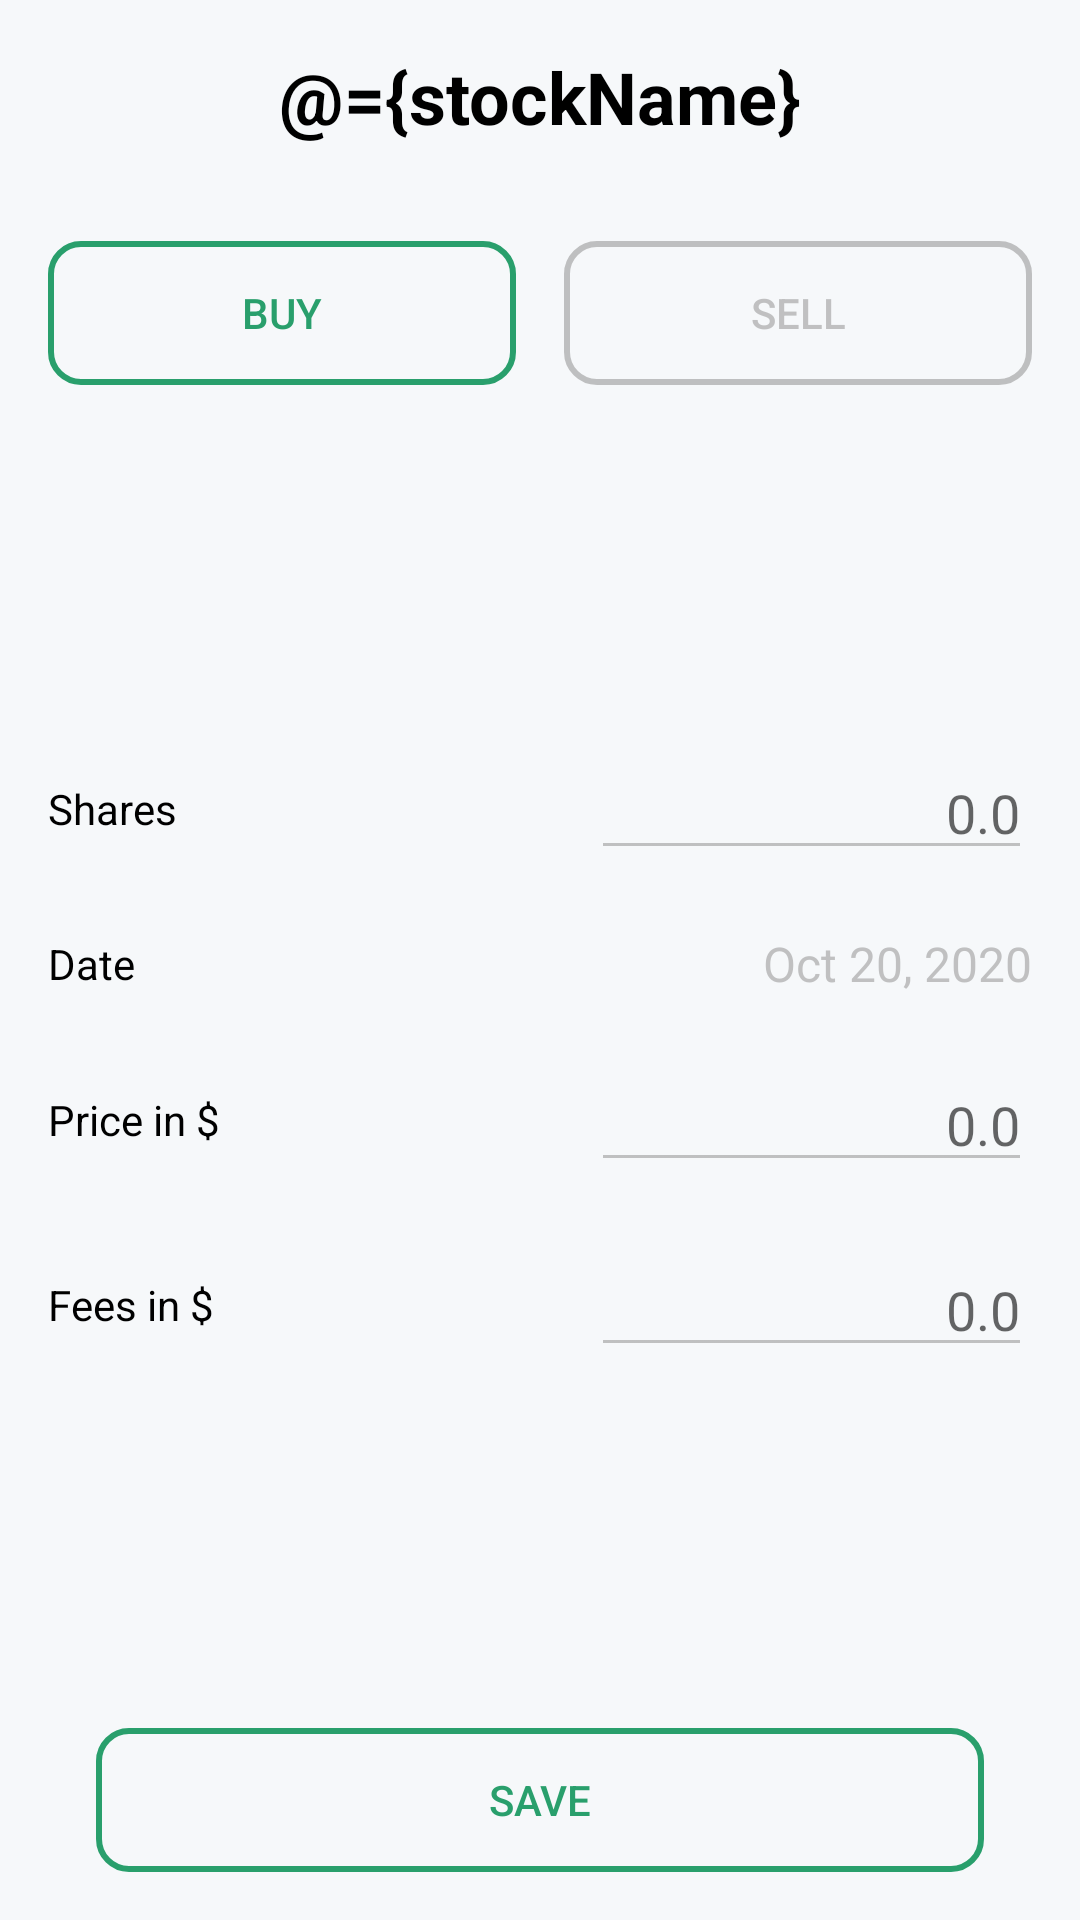

Write the Android layout XML for this screen, with the resource values it uses.
<!-- AndroidManifest.xml: application theme Theme.StonkTracker -->
<!-- res/layout/transaction_fragment.xml -->
<?xml version="1.0" encoding="utf-8"?>
<layout xmlns:android="http://schemas.android.com/apk/res/android"
    xmlns:app="http://schemas.android.com/apk/res-auto"
    xmlns:tools="http://schemas.android.com/tools">

    <data>
        <variable
            name="stockName"
            type="String" />
    </data>


    <androidx.constraintlayout.widget.ConstraintLayout
        android:layout_width="match_parent"
        android:layout_height="match_parent"
        android:background="?attr/colorOnBackground"
        tools:context=".PortfolioFragment">

        <EditText
            android:id="@+id/editPrice"
            android:layout_width="wrap_content"
            android:layout_height="wrap_content"
            android:layout_marginEnd="16dp"
            android:ems="7"
            android:textAlignment="viewEnd"
            android:autofillHints="@string/hint_price_in"
            android:hint="@string/hint_price_in"
            android:backgroundTint="?attr/hintTextColor"
            android:inputType="numberDecimal"
            app:layout_constraintBottom_toTopOf="@+id/editFees"
            app:layout_constraintEnd_toEndOf="parent"
            app:layout_constraintTop_toBottomOf="@+id/editDate" />

        <EditText
            android:id="@+id/editFees"
            android:layout_width="wrap_content"
            android:layout_height="wrap_content"
            android:layout_marginEnd="16dp"
            android:layout_marginBottom="100dp"
            android:ems="7"
            android:textAlignment="viewEnd"
            android:autofillHints="@string/hint_fees_in"
            android:hint="@string/hint_fees_in"
            android:backgroundTint="?attr/hintTextColor"
            android:inputType="numberDecimal"
            app:layout_constraintBottom_toTopOf="@+id/buttonSave"
            app:layout_constraintEnd_toEndOf="parent"
            app:layout_constraintTop_toBottomOf="@+id/editPrice" />

        <Button
            android:id="@+id/buttonBuy"
            android:layout_width="0dp"
            android:layout_height="wrap_content"
            android:layout_marginStart="16dp"
            android:layout_marginTop="32dp"
            android:layout_marginEnd="8dp"
            android:background="@drawable/smooth_background_buy"
            android:text="@string/button_buy"
            android:textColor="@color/buy_000"
            app:layout_constraintEnd_toStartOf="@+id/buttonSell"
            app:layout_constraintHorizontal_bias="0.5"
            app:layout_constraintStart_toStartOf="parent"
            app:layout_constraintTop_toBottomOf="@+id/tickerName" />

        <Button
            android:id="@+id/buttonSell"
            android:layout_width="0dp"
            android:layout_height="wrap_content"
            android:layout_marginStart="8dp"
            android:layout_marginTop="32dp"
            android:layout_marginEnd="16dp"
            android:background="@drawable/smooth_background_neutral"
            android:textColor="@color/neutral_000"
            android:text="@string/button_sell"
            app:layout_constraintEnd_toEndOf="parent"
            app:layout_constraintHorizontal_bias="0.5"
            app:layout_constraintStart_toEndOf="@+id/buttonBuy"
            app:layout_constraintTop_toBottomOf="@+id/tickerName" />

        <Button
            android:id="@+id/buttonSave"
            android:layout_width="0dp"
            android:layout_height="wrap_content"
            android:layout_marginStart="32dp"
            android:layout_marginEnd="32dp"
            android:layout_marginBottom="16dp"
            android:background="@drawable/smooth_background_buy"
            android:text="@string/button_save"
            android:textColor="@color/buy_000"
            app:layout_constraintBottom_toBottomOf="parent"
            app:layout_constraintEnd_toEndOf="parent"
            app:layout_constraintStart_toStartOf="parent" />

        <EditText
            android:id="@+id/editShares"
            android:layout_width="wrap_content"
            android:layout_height="wrap_content"
            android:layout_marginTop="100dp"
            android:layout_marginEnd="16dp"
            android:ems="7"
            android:textAlignment="viewEnd"
            android:autofillHints="@string/hint_shares"
            android:hint="@string/hint_shares"
            android:backgroundTint="?attr/hintTextColor"
            android:inputType="numberDecimal"
            app:layout_constraintBottom_toTopOf="@+id/editDate"
            app:layout_constraintEnd_toEndOf="parent"
            app:layout_constraintTop_toBottomOf="@+id/buttonBuy" />

        <TextView
            android:id="@+id/editDate"
            android:layout_width="0dp"
            android:layout_height="wrap_content"
            android:layout_marginEnd="16dp"
            android:text="Oct 20, 2020"
            android:textColor="@color/neutral_000"
            android:textAlignment="textEnd"
            android:textSize="16sp"
            app:layout_constraintBottom_toTopOf="@+id/editPrice"
            app:layout_constraintEnd_toEndOf="parent"
            app:layout_constraintHorizontal_bias="0.5"
            app:layout_constraintStart_toEndOf="@+id/textDate"
            app:layout_constraintTop_toBottomOf="@+id/editShares" />

        <TextView
            android:id="@+id/textShares"
            android:layout_width="0dp"
            android:layout_height="wrap_content"
            android:layout_marginStart="16dp"
            android:layout_marginEnd="32dp"
            android:text="@string/text_shares"
            android:textSize="14sp"
            app:layout_constraintBottom_toBottomOf="@+id/editShares"
            app:layout_constraintEnd_toStartOf="@+id/editShares"
            app:layout_constraintStart_toStartOf="parent"
            app:layout_constraintTop_toTopOf="@+id/editShares" />

        <TextView
            android:id="@+id/textDate"
            android:layout_width="0dp"
            android:layout_height="wrap_content"
            android:layout_marginStart="16dp"
            android:layout_marginEnd="32dp"
            android:text="@string/text_date"
            android:textSize="14sp"
            app:layout_constraintBottom_toBottomOf="@+id/editDate"
            app:layout_constraintEnd_toStartOf="@+id/editDate"
            app:layout_constraintHorizontal_bias="0.5"
            app:layout_constraintStart_toStartOf="parent"
            app:layout_constraintTop_toTopOf="@+id/editDate" />

        <TextView
            android:id="@+id/textView6"
            android:layout_width="0dp"
            android:layout_height="wrap_content"
            android:layout_marginStart="16dp"
            android:layout_marginEnd="32dp"
            android:text="@string/text_price_in"
            android:textSize="14sp"
            app:layout_constraintBottom_toBottomOf="@+id/editPrice"
            app:layout_constraintEnd_toStartOf="@+id/editPrice"
            app:layout_constraintStart_toStartOf="parent"
            app:layout_constraintTop_toTopOf="@+id/editPrice" />

        <TextView
            android:id="@+id/textFees"
            android:layout_width="0dp"
            android:layout_height="wrap_content"
            android:layout_marginStart="16dp"
            android:layout_marginEnd="32dp"
            android:text="@string/text_fees_in"
            android:textSize="14sp"
            app:layout_constraintBottom_toBottomOf="@+id/editFees"
            app:layout_constraintEnd_toStartOf="@+id/editFees"
            app:layout_constraintStart_toStartOf="parent"
            app:layout_constraintTop_toTopOf="@+id/editFees" />

        <TextView
            android:id="@+id/tickerName"
            android:layout_width="0dp"
            android:layout_height="wrap_content"
            android:layout_marginStart="16dp"
            android:layout_marginTop="16dp"
            android:layout_marginEnd="16dp"
            android:text="@={stockName}"
            android:textAlignment="center"
            android:textSize="24sp"
            android:textStyle="bold"
            app:layout_constraintBottom_toTopOf="@+id/buttonBuy"
            app:layout_constraintEnd_toEndOf="parent"
            app:layout_constraintStart_toStartOf="parent"
            app:layout_constraintTop_toTopOf="parent" />

    </androidx.constraintlayout.widget.ConstraintLayout>
</layout>
<!-- resources referenced by this layout -->
<resources>
  <color name="buy_000">#299F6C</color>
  <color name="neutral_000">#9F9E9E9E</color>
  <!-- drawable smooth_background_buy (drawable) -->
  <?xml version="1.0" encoding="UTF-8"?>
  <shape xmlns:android="http://schemas.android.com/apk/res/android">
      <solid android:color="#00FFFFFF"/>
      <stroke android:width="0dp" android:color="#B1BCBE" />
      <corners android:radius="10dp"/>
      <padding android:left="0dp" android:top="0dp" android:right="0dp" android:bottom="0dp" />
      <stroke android:width="2dp" android:color="@color/buy_000" />
  </shape>
  <!-- drawable smooth_background_neutral (drawable) -->
  <?xml version="1.0" encoding="UTF-8"?>
  <shape xmlns:android="http://schemas.android.com/apk/res/android">
      <solid android:color="#00FFFFFF"/>
      <stroke android:width="0dp" android:color="#B1BCBE" />
      <corners android:radius="10dp"/>
      <padding android:left="0dp" android:top="0dp" android:right="0dp" android:bottom="0dp" />
      <stroke android:width="2dp" android:color="@color/neutral_000" />
  </shape>
  <string name="button_buy">Buy</string>
  <string name="button_save">Save</string>
  <string name="button_sell">Sell</string>
  <string name="hint_fees_in">0.0</string>
  <string name="hint_price_in">0.0</string>
  <string name="hint_shares">0.0</string>
  <string name="text_date">Date</string>
  <string name="text_fees_in">Fees in $</string>
  <string name="text_price_in">Price in $</string>
  <string name="text_shares">Shares</string>
  <style name="Theme.StonkTracker" parent="Theme.AppCompat.DayNight.NoActionBar">
          
          <item name="colorPrimary">@color/primary</item>
          <item name="colorPrimaryVariant">@color/primary_variant</item>
          <item name="colorOnPrimary">@color/white</item>
          <item name="colorOnBackground">@color/background_gray</item>
          
          <item name="colorSecondary">@color/teal_200</item>
          <item name="colorSecondaryVariant">@color/teal_700</item>
          <item name="colorOnSecondary">@color/black</item>
          
          <item name="android:statusBarColor" tools:targetApi="l">?attr/colorPrimaryVariant</item>
          
          <item name="hintTextColor">@color/neutral_000</item>
          <item name="android:textColor">@color/black</item>
          <item name="colorButtonNormal">@drawable/custom_search_button_black</item>
          <item name="textAppearanceButton">@drawable/custom_search_text_black</item>
  
      </style>
  <color name="primary">#2C437C</color>
  <color name="primary_variant">#202F5B</color>
  <color name="white">#FFFFFFFF</color>
  <color name="background_gray">#F6F8FA</color>
  <color name="teal_200">#FF03DAC5</color>
  <color name="teal_700">#FF018786</color>
  <color name="black">#FF000000</color>
  <!-- drawable custom_search_button_black (drawable) -->
  <?xml version="1.0" encoding="utf-8"?>
  <selector xmlns:android="http://schemas.android.com/apk/res/android">
      <item android:state_pressed="true" android:drawable="@drawable/smooth_background_buy" />
      <item android:drawable="@drawable/smooth_background_black" />
  </selector>
  <!-- drawable custom_search_text_black (drawable) -->
  <?xml version="1.0" encoding="utf-8"?>
  <selector xmlns:android="http://schemas.android.com/apk/res/android">
      <item android:state_pressed="true" android:color="@color/buy_000" />
      <item android:color="@color/black"/>
  </selector>
  <!-- drawable smooth_background_black (drawable) -->
  <?xml version="1.0" encoding="UTF-8"?>
  <shape xmlns:android="http://schemas.android.com/apk/res/android">
      <solid android:color="#00FFFFFF"/>
      <stroke android:width="0dp" android:color="#B1BCBE" />
      <corners android:radius="10dp"/>
      <padding android:left="0dp" android:top="0dp" android:right="0dp" android:bottom="0dp" />
      <stroke android:width="2dp" android:color="@color/black" />
  </shape>
</resources>
